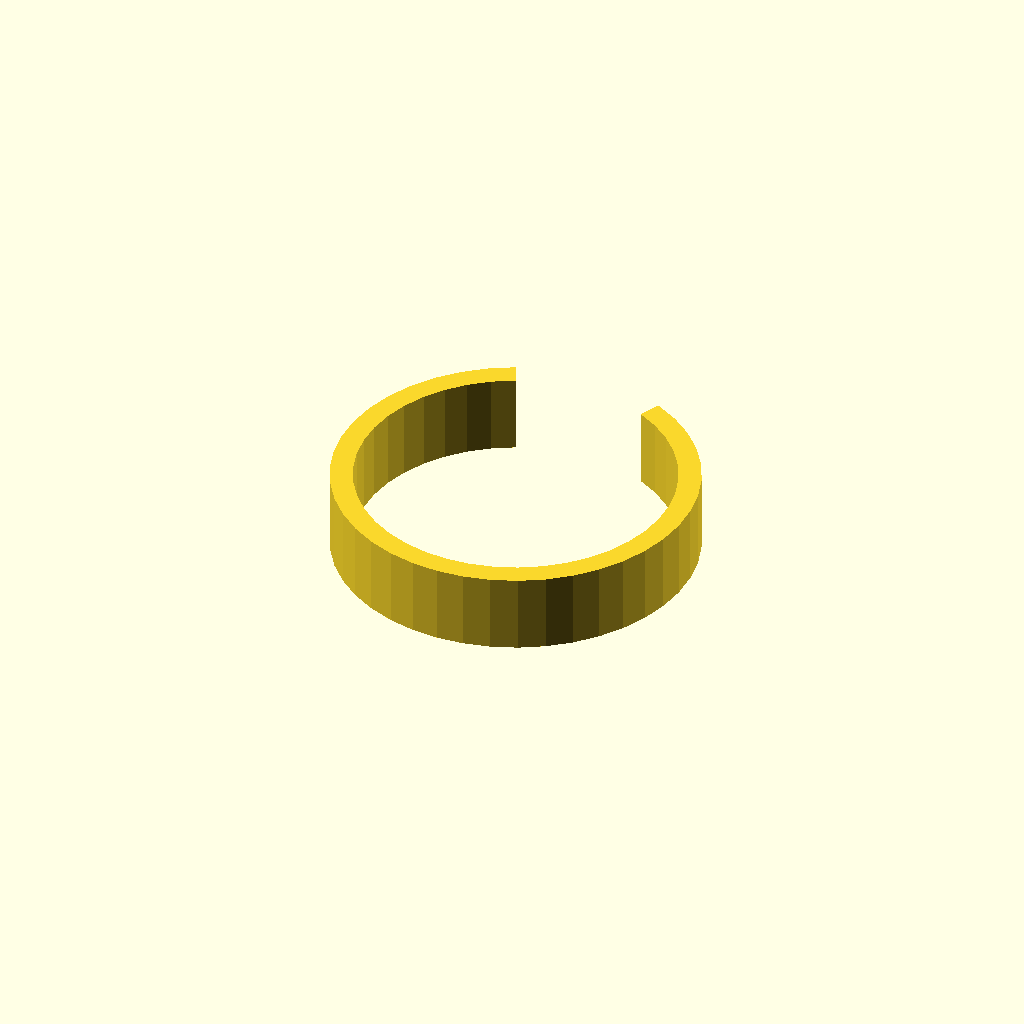
Cell 1: the model at its default parameters.
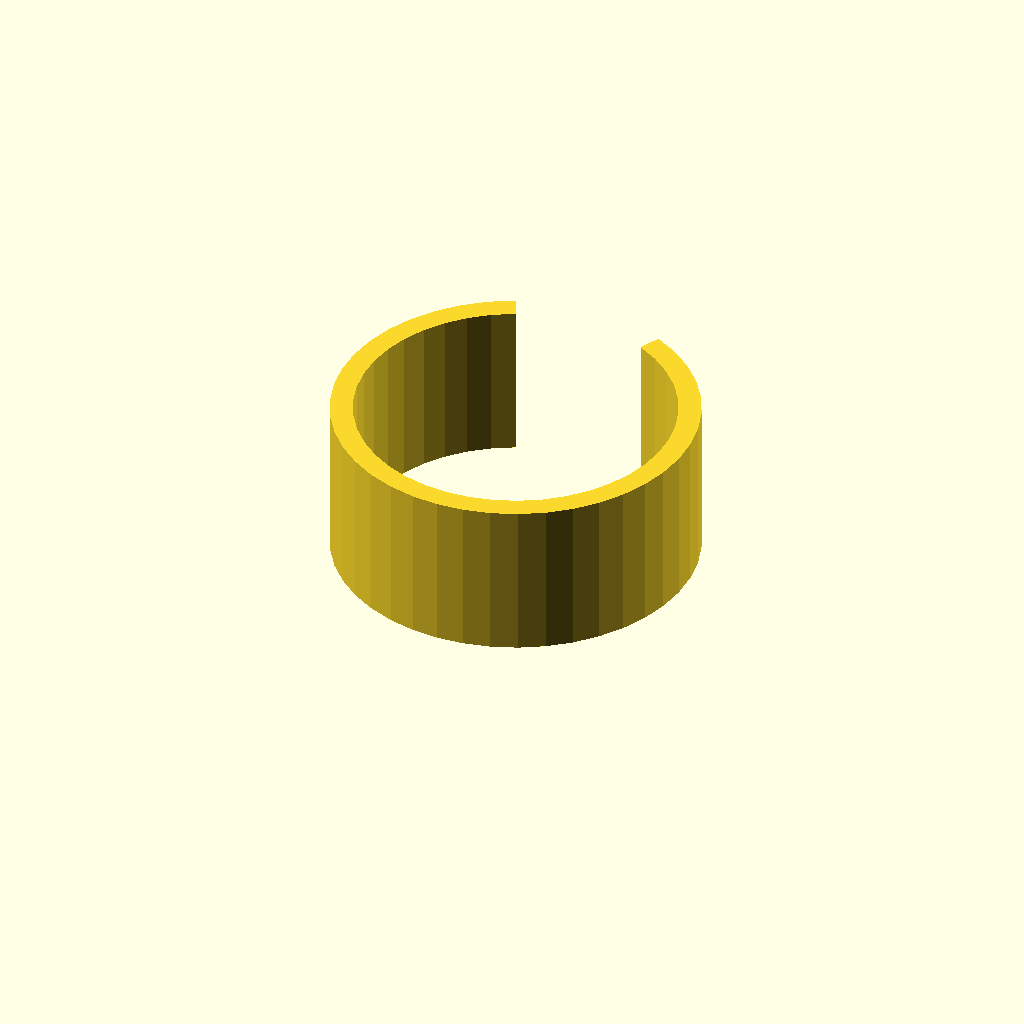
Cell 2: the same model with clip_w = 28.
One fixed orthographic camera (rotation 55°, 0°, 25°; colour scheme Cornfield) for every cell.
The OpenSCAD source (optional_data/data/gen3/springclamps/part_0058.scad):
$fn = 32;

// ----------------------------------------------------------------------
// Spring clip: 64 mm outside, 4 mm band, 50 degree opening
// ----------------------------------------------------------------------

// --- parameters (mm) ---
outer_r = 32;             // clip outside radius
inner_r = 28;             // clip bore radius
band = 4;                 // band thickness
clip_w = 14;              // clip width
opening = 50;             // opening angle

clip_profile = [[-13.524, 29.002], [-17.714, 26.65], [-21.504, 23.697], [-24.81, 20.211], [-27.556, 16.268], [-29.681, 11.959], [-31.137, 7.38], [-31.891, 2.634], [-31.926, -2.17], [-31.241, -6.926], [-29.852, -11.526], [-27.79, -15.865], [-25.101, -19.848], [-21.847, -23.382], [-18.099, -26.39], [-13.944, -28.802], [-9.475, -30.565], [-4.791, -31.639], [0, -32], [4.791, -31.639], [9.475, -30.565], [13.944, -28.802], [18.099, -26.39], [21.847, -23.382], [25.101, -19.848], [27.79, -15.865], [29.852, -11.526], [31.241, -6.926], [31.926, -2.17], [31.891, 2.634], [31.137, 7.38], [29.681, 11.959], [27.556, 16.268], [24.81, 20.211], [21.504, 23.697], [17.714, 26.65], [13.524, 29.002], [11.833, 25.377], [15.499, 23.319], [18.816, 20.735], [21.709, 17.684], [24.112, 14.234], [25.971, 10.464], [27.245, 6.457], [27.905, 2.305], [27.936, -1.899], [27.336, -6.06], [26.121, -10.085], [24.316, -13.882], [21.964, -17.367], [19.116, -20.459], [15.837, -23.091], [12.201, -25.202], [8.29, -26.745], [4.192, -27.684], [0, -28], [-4.192, -27.684], [-8.29, -26.745], [-12.201, -25.202], [-15.837, -23.091], [-19.116, -20.459], [-21.964, -17.367], [-24.316, -13.882], [-26.121, -10.085], [-27.336, -6.06], [-27.936, -1.899], [-27.905, 2.305], [-27.245, 6.457], [-25.971, 10.464], [-24.112, 14.234], [-21.709, 17.684], [-18.816, 20.735], [-15.499, 23.319], [-11.833, 25.377]];

difference() {
  union() {
    linear_extrude(height = clip_w) polygon(clip_profile);
  }
}
Customizer parameters (derived from the source; name, type, default, range or options):
outer_r: number, default 32
inner_r: number, default 28
band: number, default 4
clip_w: number, default 14
opening: number, default 50
